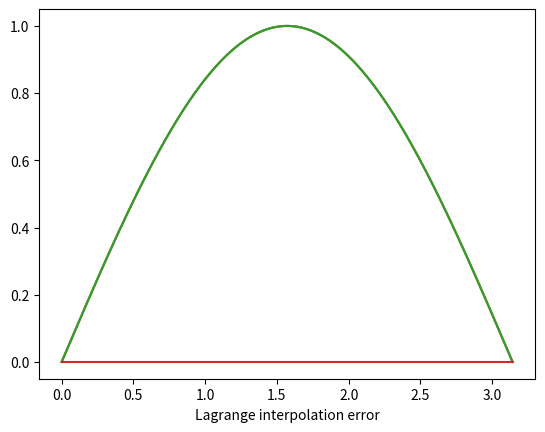

Here is the Python script that generated this plot:
import numpy as np
import matplotlib.pyplot as plt
from scipy.interpolate import lagrange
from numpy import pi

def f(x):
    #f(x) = sin(x)
    return np.sin(x)

def main():
    #1)
    #Lagrange interpolation for f(x) with 9 equidistant points between [0,pi]
    x = np.linspace(0, pi, 9)
    y = f(x)
    polynomial = lagrange(x, y)

    #Evaluating polynomial in 1000 points between [0,pi]
    x2 = np.linspace(0, pi, 1000)
    g = polynomial(x2)

    #Plotting Lagrange interpolation evaluated in 1000 points between [0,pi]
    plt.plot(x2, g)
    plt.xlabel("Lagrange interpolation")
    plt.savefig('lagrange_interpolation.png', format='png')
    plt.show()

    #Evaluating sine in 1000 points between [0,pi]
    y2 = f(x2)

    #Plotting interpolation vs sine evaluated in 1000 points between [0,pi]
    plt.plot(x2, g, x2, y2)
    plt.xlabel("Lagrange interpolation vs original function")
    plt.savefig('interpolation_vs_sine_comparison.png', format='png')
    plt.show()

    #Calculating lagrange interpolation error by |f(x) - g(x)|
    error = abs(y2 - g)

    #Plotting error of Lagrange interpolation
    plt.plot(x2, error)
    plt.xlabel("Lagrange interpolation error")
    plt.savefig('lagrange_interpolation_error.png', format='png')
    plt.show()

main()